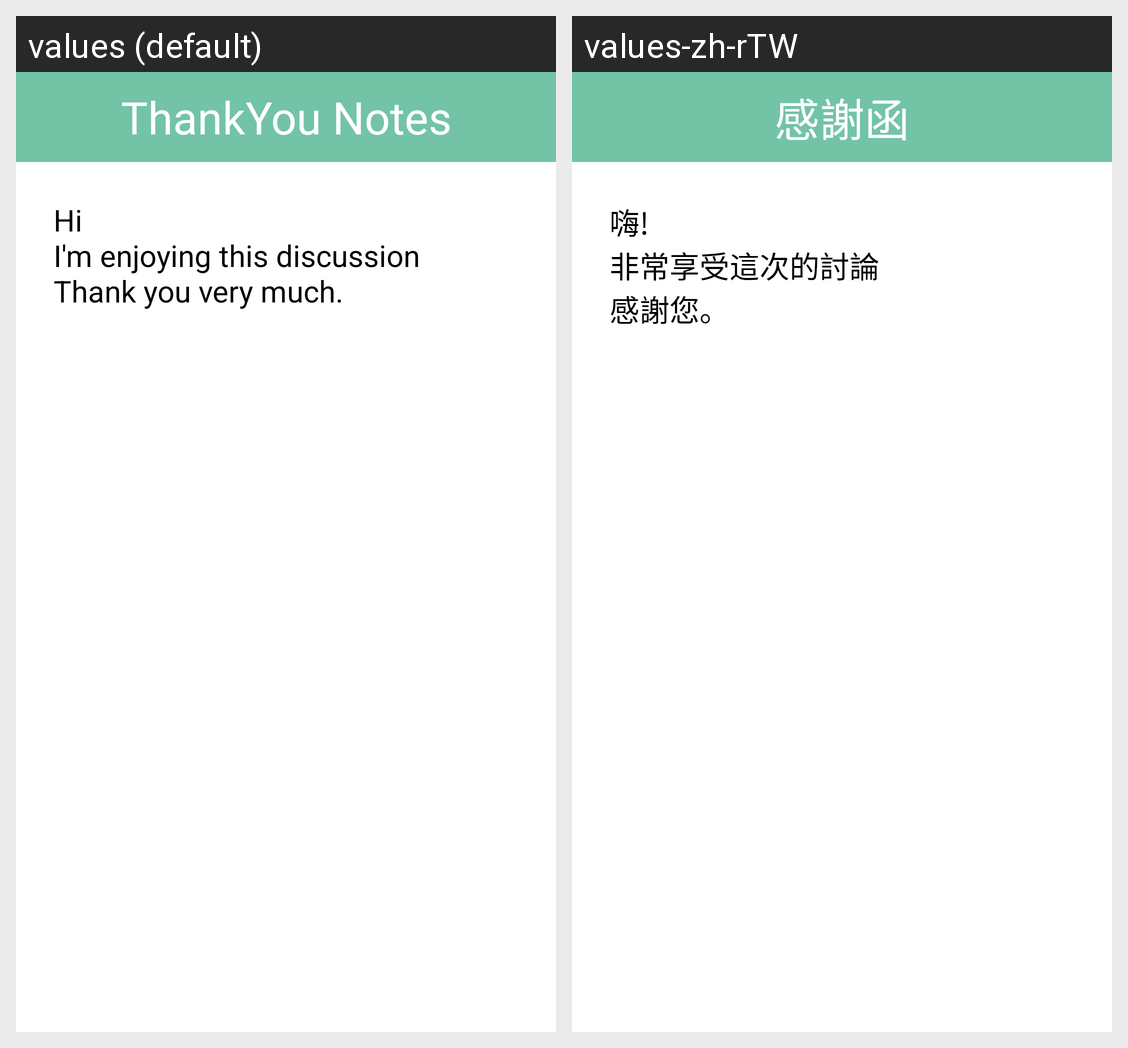

Strings drawn on this Android screen and how each of the app's shown locales translates them:
Android screen res/layout/recievethx_page.xml rendered under 2 locales, left to right: values (default), values-zh-rTW. Device: Nexus 5 (rendered at 1080×1920; each locale shown at half size, 540×960, under a caption strip naming it); theme android:Theme.NoTitleBar.
Strings drawn on this screen, with the default value and each locale's value (text and hints the layout hard-codes, and strings that could not be matched under every locale, appear in the picture but are not listed):

hist_thankscard_title
  values: ThankYou Notes
  values-zh-rTW: 感謝函

def_thanktext
  values: Hi
      I'm enjoying this discussion
      Thank you very much.
  values-zh-rTW: 嗨!
      非常享受這次的討論
      感謝您。
